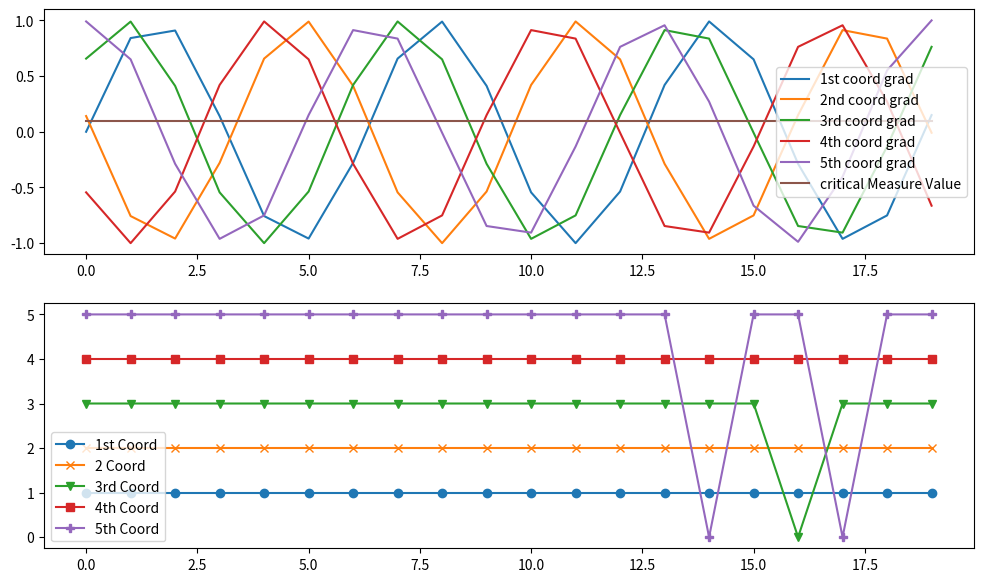

This figure's Python source:
import numpy as np
import matplotlib.pyplot as plt

class Bandit_d_Thompson_sampling:
    def __init__(self,prior_mean,prior_lambda,tau,gamma):
        self.N=0 #s_hat
        self.gamma=gamma
        self.prior_mean=prior_mean
        self.prior_lambda=prior_lambda
        self.posterior_mean=prior_mean
        self.posterior_lambda=prior_lambda
        self.summ=0 #S
        self.tau=tau #by assumption fixed and we give it a value
    
    def pull_sample_mean(self):
        sigma=1/np.sqrt(self.posterior_lambda)
        mean=self.posterior_mean
        #return np.random.random()/np.sqrt(self.posterior_lambda)+self.posterior_mean
        return np.random.normal(mean,sigma) #this is the sampled mean from our known distribution
    
    def update(self,x,used=True):
        tau=self.tau
        gamma=self.gamma
        #the mean is now itself a normally distribuited random variable with
        #mean: posterior_mean and inverse variance lambda_posterior
        #if self.summ!=0:
         #   delta=((gamma-1)*self.N*self.prior_lambda*self.prior_mean+gamma*self.N*self.summ*tau+self.prior_lambda*self.summ)/(self.N*tau+self.prior_lambda)/self.summ
       # else:
       #     delta=((gamma-1)*self.N*self.prior_lambda*self.prior_mean+gamma*self.N*self.summ*tau+self.prior_lambda*self.summ)/(self.N*tau+self.prior_lambda)
        delta=gamma
        if used:
            self.N = self.N*gamma+1
            self.summ=self.summ*delta+x#mean=(1-1/self.N)*self.mean+1/self.N*x
        else:
            self.N = self.N*gamma
            self.summ=self.summ*delta
        self.posterior_lambda=self.prior_lambda+tau*self.N#
        self.posterior_mean=(self.summ*tau+self.prior_lambda*self.prior_mean)/self.posterior_lambda

def Thompson_sample(n, init=False):
    
    critical_measure_value=0.15#we do not take coordinates with measure below this value
    #can make it time dependent i.e. iteration dependent later if needed.
    global S
    global coordinate_bandits
    #pick all coordinates who's measures are above 
    prior_mean=17#note that prior mean should be slightly above actual values and slightly
    #above critical_measure_value to encourage exploring
    prior_lambda=0.1
    tau=1
    gamma=0.75#0.78
    if init: # no initialization required
        coordinate_bandits=[]
        for i in range(n): #use discounted thompson sampling and call the objects bandits for fun
            coordinate_bandits.append(Bandit_d_Thompson_sampling(prior_mean,prior_lambda,tau,gamma))
            #1st bandit coresponds to first coordinate and so on
        return
    
    #else if we do not initialize-here we just sample, 
    #a different function will be there for update
    # Measure, delta_x, No_current_coords,
    SS=[]
    for i in range(n):
        if critical_measure_value<coordinate_bandits[i].pull_sample_mean():#if the value I'm sampling is above the critical mean, include this coordinate
            SS.append(i)
    if len(SS)==1:
        SS=np.array(SS)
        rem_inds = np.setdiff1d(np.arange(n),SS) 
        SA = np.random.choice(rem_inds,size=1,replace=False)
        SS = np.append(SS,SA) # and we now have 2 coords
            #SS = np.hstack((SS,SA))
    elif len(SS)==0:
        SS = np.random.choice(np.arange(n),size=2,replace=False)
    else:
        SS=np.array(SS)
    S=SS
    return S

def update_all_coordinates(subspace_gradient,S,n):
    #note that this can be any other measure but we keep the same name here
    subspace_gradient=abs(subspace_gradient)
    global coordinate_bandits
    #update used coordinates
    #print(len(S))
    #print(type(S[0]))
    for coordinate in S:
        coordinate_bandits[coordinate].update(subspace_gradient[coordinate],used=True)
    #update used coordinates
    rem_inds = np.setdiff1d(np.arange(n),S) 
    for coordinate in rem_inds:#update unusued corodinates
        coordinate_bandits[coordinate].update(0,used=False)
        
if __name__ == '__main__':
  NoITER=20 
  axis=np.array(np.arange(NoITER))
  c1_grad= np.sin(axis)
  c2_grad= np.sin(axis+3)
  c3_grad= np.sin(axis+7)
  c4_grad= np.sin(axis+10)
  c5_grad= np.sin(axis+14)
  c_grad=np.vstack([c1_grad,c2_grad,c3_grad,c4_grad,c5_grad])
  n=5#assume we start with full GN
  Thompson_sample(n, init=True)
  whichcoord=np.zeros([n,NoITER])
  #whichcoord[:,0]=np.ones(n)
  for i in range(NoITER):
      S=Thompson_sample(n)
      #take iteration,compute gradient in subspace
      #update coordinate_bandits
      current_grad=np.zeros(n)
      current_grad[S]=c_grad[S,i]
      update_all_coordinates(-current_grad,S,n)
      #remember which coords were updated
      whichcoord[S,i]=np.ones(len(S))
      
  plt.figure(figsize=(12,7))
  plt.clf()
  plt.subplot(2,1,1)
  plt.plot(c1_grad, label='1st coord grad')
  plt.plot(c2_grad, label='2nd coord grad')
  plt.plot(c3_grad, label='3rd coord grad')
  plt.plot(c4_grad, label='4th coord grad')
  plt.plot(c5_grad, label='5th coord grad')
  plt.plot(np.ones(NoITER)*0.1, label='critical Measure Value')
  plt.legend()
  plt.subplot(2,1,2)
  plt.plot(whichcoord[0,:],marker='o',label='1st Coord')
  plt.plot(2*whichcoord[1,:],marker='x',label='2 Coord')
  plt.plot(3*whichcoord[2,:],marker='v',label='3rd Coord')
  plt.plot(4*whichcoord[3,:],marker='s',label='4th Coord')
  plt.plot(5*whichcoord[4,:],marker='P',label='5th Coord')
  plt.legend()
      
      
  